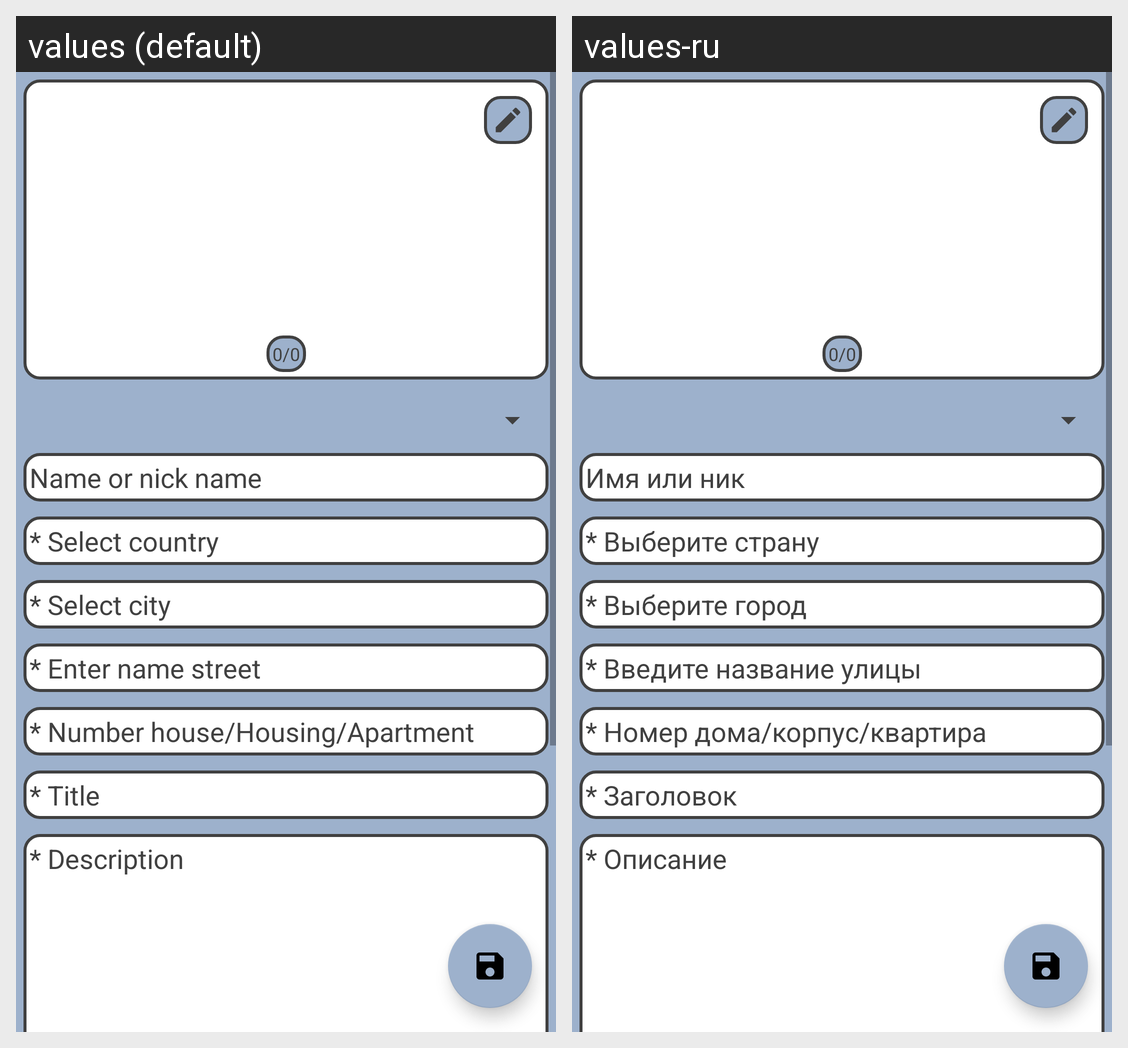

This grid shows one Android layout under two languages. Give, for every string resource on the screen, its name, the default text and each shown locale's text.
Android screen res/layout/edit_layout.xml rendered under 2 locales, left to right: values (default), values-ru. Device: Nexus 5 (rendered at 1080×1920; each locale shown at half size, 540×960, under a caption strip naming it); theme Theme.MyFeedback.
Strings drawn on this screen, with the default value and each locale's value (text and hints the layout hard-codes, and strings that could not be matched under every locale, appear in the picture but are not listed):

edit_ac_price_name
  values: Name or nick name
  values-ru: Имя или ник

select_country
  values: * Select country
  values-ru: * Выберите страну

select_city
  values: * Select city
  values-ru: * Выберите город

edit_ac_tel_address
  values: * Enter name street
  values-ru: * Введите название улицы

edit_number_house
  values: * Number house/Housing/Apartment
  values-ru: * Номер дома/корпус/квартира

edit_ac_title
  values: * Title
  values-ru: * Заголовок

edit_ac_discription
  values: * Description
  values-ru: * Описание
